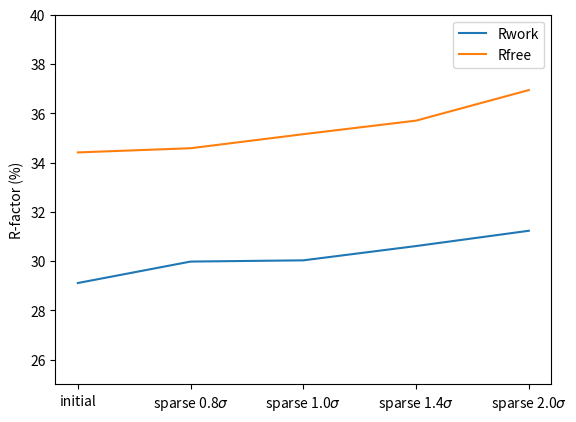

Reproduce this figure in Python.
#!/bin/env python

import matplotlib
from matplotlib.pyplot import subplots
labels = ["initial", "sparse 0.8$\\sigma$","sparse 1.0$\\sigma$","sparse 1.4$\\sigma$","sparse 2.0$\\sigma$"]
Rwork = [29.11,29.98,30.03,30.61, 31.23]
Rfree = [34.41,34.58,35.15,35.70,36.94]

fig,ax=subplots()
ax.plot(Rwork, label="Rwork")
ax.plot(Rfree, label="Rfree")
ax.set_xticks(range(5), labels)
ax.set_ylabel("R-factor (%)")
ax.set_ylim(25, 40)
ax.legend()
fig.savefig("fig_Rfree.eps")
fig.savefig("fig_Rfree.png")
fig.show()
